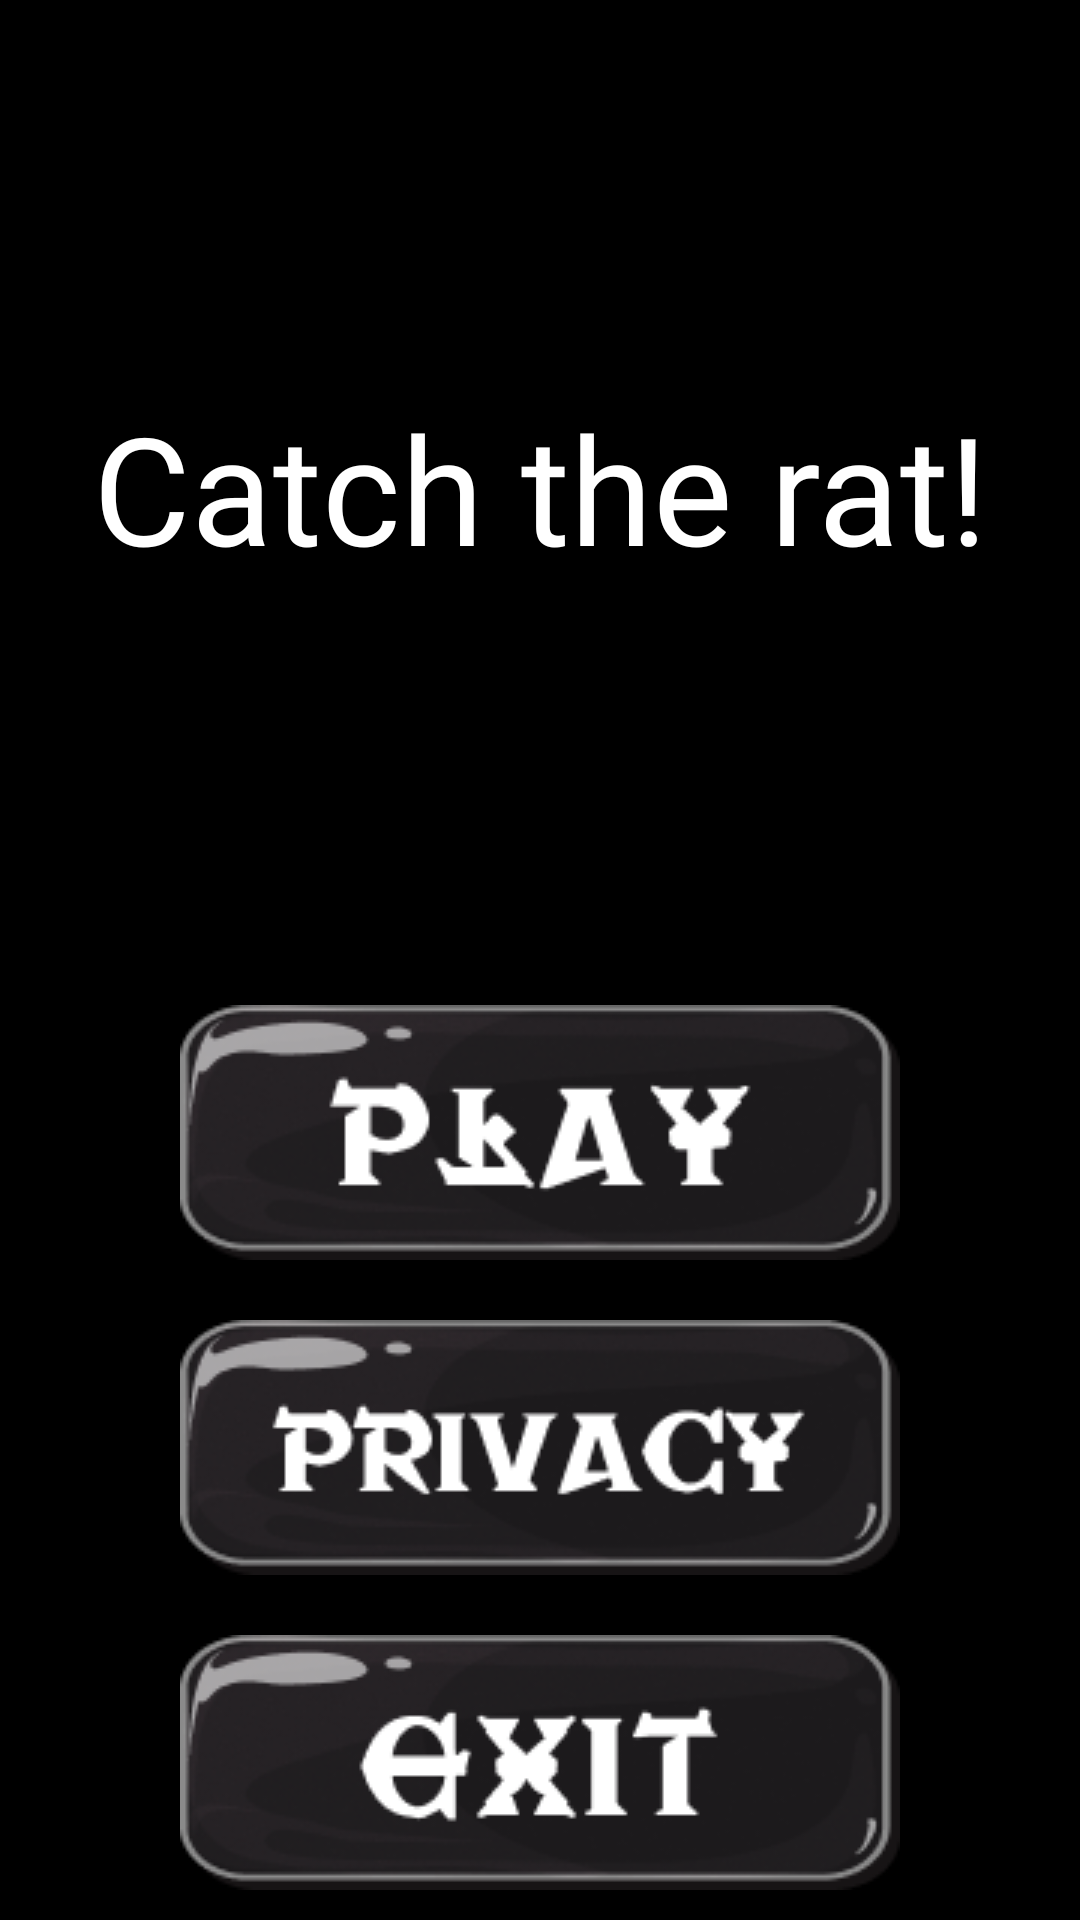

This screen was rendered from an Android layout file. Write that file and the resources it references.
<!-- AndroidManifest.xml: application theme Theme.RatCatcher -->
<!-- res/layout/activity_main.xml -->
<?xml version="1.0" encoding="utf-8"?>
<androidx.constraintlayout.widget.ConstraintLayout xmlns:android="http://schemas.android.com/apk/res/android"
    xmlns:app="http://schemas.android.com/apk/res-auto"
    xmlns:tools="http://schemas.android.com/tools"
    android:layout_width="match_parent"
    android:layout_height="match_parent"
    tools:context=".MainActivity">

    <LinearLayout
        android:layout_width="match_parent"
        android:layout_height="match_parent"
        android:background="#000000"
        android:orientation="vertical">

        <TextView
            android:id="@+id/welcome"
            android:layout_width="match_parent"
            android:layout_height="wrap_content"
            android:layout_weight="1"
            android:fontFamily="@font/fire"
            android:gravity="center"
            android:text="Catch the rat!"
            android:textColor="@color/white"
            android:textSize="50dp" />

        <ImageButton
            android:id="@+id/start_btn"
            android:layout_width="wrap_content"
            android:layout_height="wrap_content"
            android:layout_gravity="center"
            android:layout_marginTop="10dp"
            android:layout_marginBottom="10dp"
            android:fontFamily="@font/fire"
            android:text="Start"
            android:background="@null"
            android:src="@drawable/play_black"/>

        <ImageButton
            android:id="@+id/privacy"
            android:layout_width="wrap_content"
            android:layout_height="wrap_content"
            android:layout_gravity="center"
            android:layout_marginTop="10dp"
            android:layout_marginBottom="10dp"
            android:fontFamily="@font/fire"
            android:text="Privacy"
            android:background="@null"
            android:src="@drawable/privacy_black"/>

        <ImageButton
            android:id="@+id/exit_btn"
            android:layout_width="wrap_content"
            android:layout_height="wrap_content"
            android:layout_gravity="center"
            android:layout_marginTop="10dp"
            android:layout_marginBottom="10dp"
            android:fontFamily="@font/fire"
            android:text="Exit"
            android:background="@null"
            android:src="@drawable/exit_black"/>
    </LinearLayout>

</androidx.constraintlayout.widget.ConstraintLayout>
<!-- resources referenced by this layout -->
<resources>
  <!-- drawable exit_black: png bitmap (drawable, 14541 bytes) -->
  <!-- drawable play_black: png bitmap (drawable, 14690 bytes) -->
  <!-- drawable privacy_black: png bitmap (drawable, 15213 bytes) -->
  <style name="Theme.RatCatcher" parent="Theme.MaterialComponents.DayNight.NoActionBar">
              <item name="colorPrimary">#000000</item>
              <item name="android:windowNoTitle">true</item>
              <item name="android:windowActionBar">false</item>
              <item name="android:windowFullscreen">true</item>
              <item name="android:windowContentOverlay">@null</item>
          </style>
  <!-- not gathered from this repository: default colours our renderer supplied (Android Studio template values) -->
  <color name="white">#FFFFFFFF</color>
</resources>
